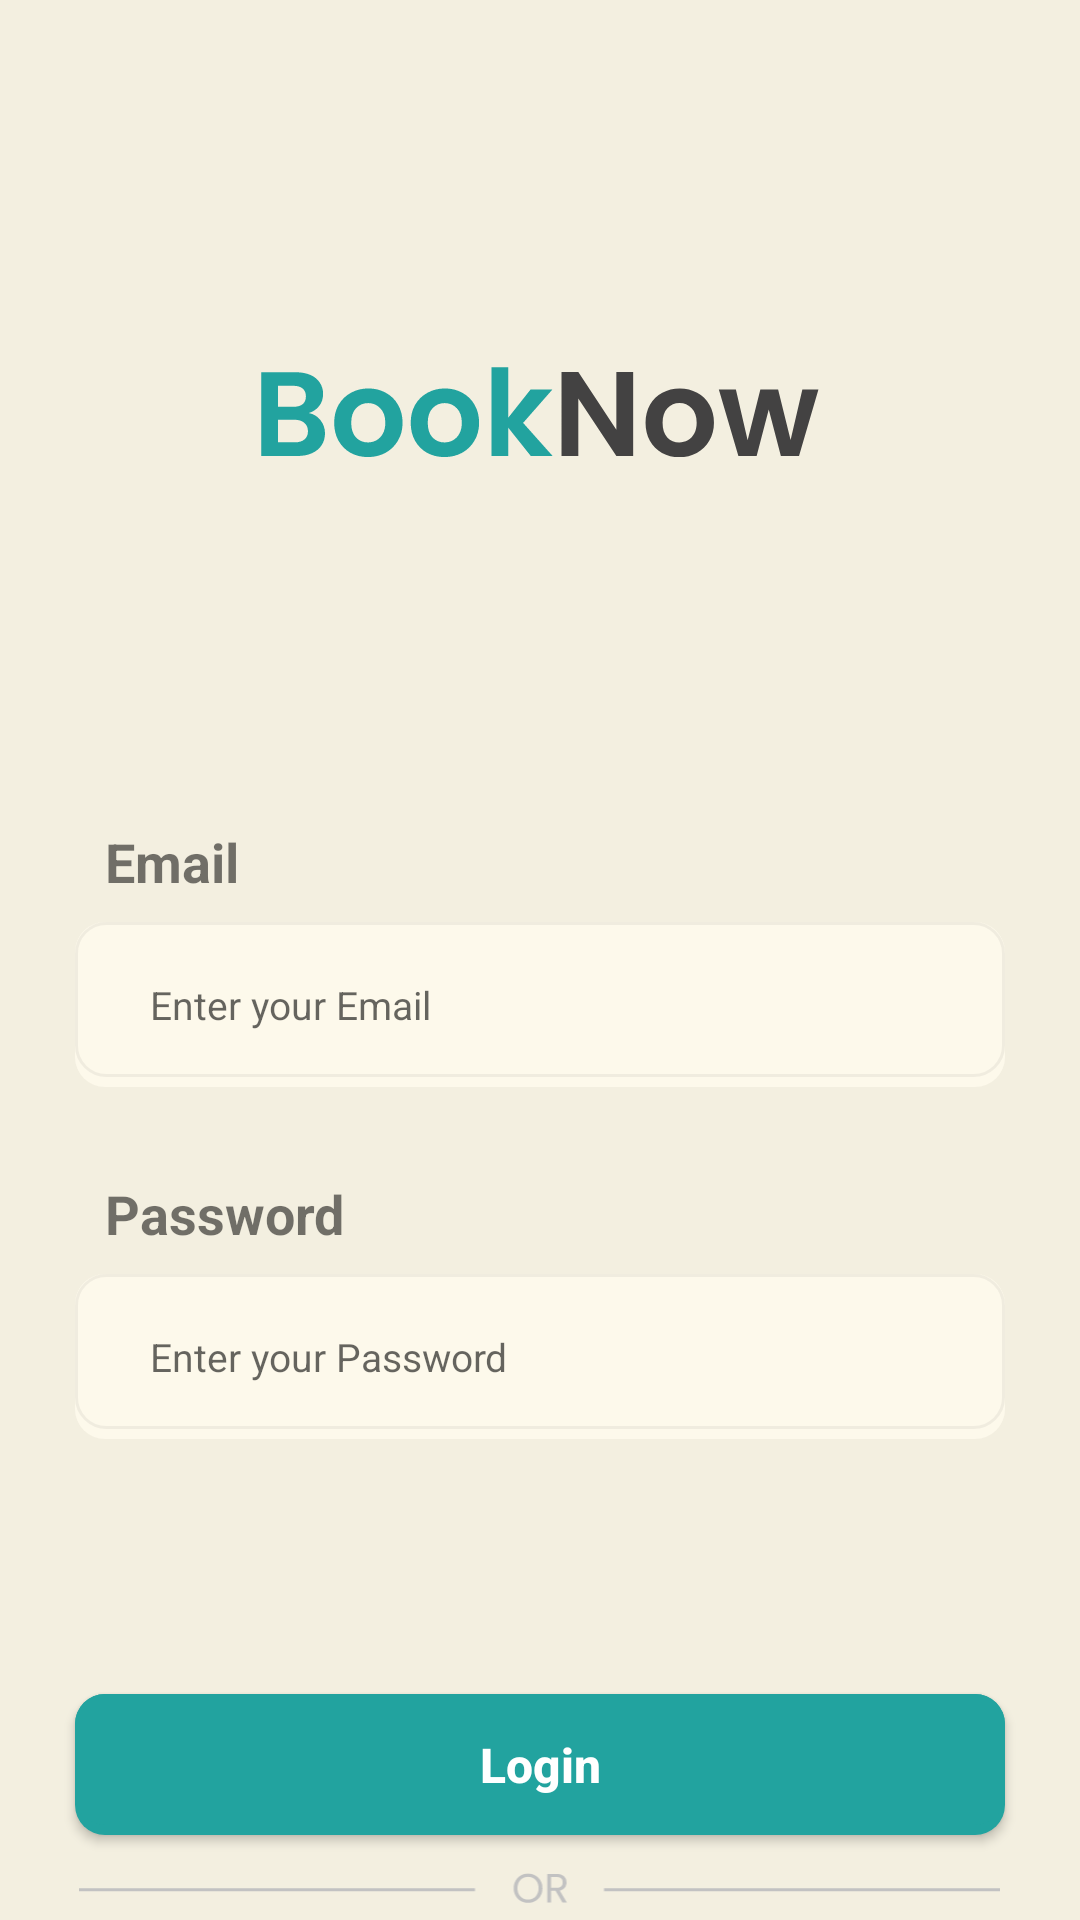

Android layout source for this screen:
<!-- AndroidManifest.xml: application theme Theme.FinalProject4 -->
<!-- res/layout/activity_login.xml -->
<?xml version="1.0" encoding="utf-8"?>
<RelativeLayout xmlns:android="http://schemas.android.com/apk/res/android"
    xmlns:app="http://schemas.android.com/apk/res-auto"
    xmlns:tools="http://schemas.android.com/tools"
    android:layout_width="match_parent"
    android:layout_height="match_parent"
    android:background="#F3EFE0"
    android:backgroundTint="#F3EFE0"
    tools:context=".LoginActivity">

    <ImageView
        android:id="@+id/loBookNow"
        android:layout_width="wrap_content"
        android:layout_height="wrap_content"
        android:layout_centerHorizontal="true"
        android:layout_marginTop="120dp"
        app:srcCompat="@drawable/booknow" />

    <TextView
        android:id="@+id/tvEmail"
        android:layout_width="wrap_content"
        android:layout_height="wrap_content"
        android:layout_below="@id/loBookNow"
        android:layout_marginStart="35dp"
        android:layout_marginTop="120dp"
        android:text="Email"
        android:textSize="18sp"
        android:textStyle="bold" />

    <EditText
        android:id="@+id/edEmail"
        android:layout_width="match_parent"
        android:layout_height="55dp"
        android:layout_below="@id/tvEmail"
        android:layout_marginLeft="25dp"
        android:layout_marginTop="8dp"
        android:layout_marginRight="25dp"
        android:background="@drawable/ed_border"
        android:hint="Enter your Email"
        android:inputType="textEmailAddress"
        android:paddingStart="25dp"

        android:textSize="13sp" />

    <TextView
        android:id="@+id/tvPassword"
        android:layout_width="wrap_content"
        android:layout_height="wrap_content"
        android:layout_below="@id/edEmail"
        android:layout_marginStart="35dp"
        android:layout_marginTop="30dp"
        android:text="Password"
        android:textSize="18sp"
        android:textStyle="bold" />

    <EditText
        android:id="@+id/edPassword"
        android:layout_width="match_parent"
        android:layout_height="55dp"
        android:layout_below="@id/tvPassword"
        android:layout_marginLeft="25dp"
        android:layout_marginTop="8dp"
        android:layout_marginRight="25dp"
        android:background="@drawable/ed_border"
        android:hint="Enter your Password"
        android:inputType="textPassword"
        android:paddingStart="25dp"

        android:textSize="13sp" />

    <Button
        android:id="@+id/btnLogin"
        android:layout_width="match_parent"
        android:layout_height="47dp"
        android:layout_below="@id/edPassword"
        android:layout_marginLeft="25dp"
        android:layout_marginTop="85dp"
        android:layout_marginRight="25dp"
        android:background="@drawable/btn_shape"
        android:backgroundTint="#22A39F"
        android:text="Login"
        android:textAllCaps="false"
        android:textColor="@color/white"
        android:textSize="16sp"
        android:textStyle="bold" />

    <ImageView
        android:id="@+id/imOr"
        android:layout_width="wrap_content"
        android:layout_height="wrap_content"
        android:layout_below="@+id/btnLogin"
        android:layout_centerHorizontal="true"
        android:layout_marginTop="8dp"
        app:srcCompat="@drawable/or" />

    <Button
        android:id="@+id/btnSignUp"
        android:layout_width="match_parent"
        android:layout_height="48dp"
        android:layout_below="@id/imOr"
        android:layout_marginLeft="25dp"
        android:layout_marginTop="8dp"
        android:layout_marginRight="25dp"
        android:background="@drawable/btn_bordershape"
        android:text="SignUp"
        android:textAllCaps="false"
        android:textColor="#22A39F"
        android:textSize="16sp"
        android:textStyle="bold" />


</RelativeLayout>
<!-- resources referenced by this layout -->
<resources>
  <!-- drawable btn_bordershape (drawable) -->
  <?xml version="1.0" encoding="utf-8"?>
  
  <shape xmlns:android="http://schemas.android.com/apk/res/android"
      android:shape="rectangle" >
  
      <solid android:color="#FAFAFA" />
  
      <stroke
          android:width="2dp"
          android:color="#22A39F" />
      <corners android:radius="10dp" />
  
  </shape>
  <!-- drawable btn_shape (drawable) -->
  <?xml version="1.0" encoding="utf-8"?>
  
  <layer-list xmlns:android="http://schemas.android.com/apk/res/android" >
  
      
      <item>
          <shape android:shape="rectangle" >
              <solid android:color="#000000"/>
              <corners android:radius="10dp" />
          </shape>
      </item>
  
  
      <item android:bottom="10px">
          <shape android:shape="rectangle">
  
              <corners android:radius="10dp" />
  
          </shape>
      </item>
  
  </layer-list>
  <!-- drawable ed_border (drawable) -->
  <?xml version="1.0" encoding="utf-8"?>
  
  <layer-list xmlns:android="http://schemas.android.com/apk/res/android" >
  
      
      <item>
          <shape android:shape="rectangle" >
              <solid android:color="#FDF9EB"/>
              <corners android:radius="10dp" />
          </shape>
      </item>
  
  
      <item android:bottom="10px">
          <shape android:shape="rectangle">
  
              <corners android:radius="10dp" />
              <stroke
                  android:width="1dp"
                  android:color="#0D000000" />
              <corners android:radius="10dp" />
  
          </shape>
      </item>
  
  </layer-list>
  <style name="Theme.FinalProject4" parent="Theme.AppCompat.DayNight.NoActionBar">
          
          <item name="colorPrimary">@color/purple_500</item>
          <item name="colorPrimaryVariant">@color/purple_700</item>
          <item name="colorOnPrimary">@color/white</item>
          
          <item name="colorSecondary">@color/teal_200</item>
          <item name="colorSecondaryVariant">@color/teal_700</item>
          <item name="colorOnSecondary">@color/black</item>
          
          <item name="android:statusBarColor">?attr/colorPrimaryVariant</item>
          
      </style>
  <!-- not gathered from this repository: default colours our renderer supplied (Android Studio template values) -->
  <color name="purple_500">#FF6200EE</color>
  <color name="purple_700">#FF3700B3</color>
  <color name="teal_200">#FF03DAC5</color>
  <color name="teal_700">#FF018786</color>
  <color name="black">#FF000000</color>
  <color name="white">#FFFFFFFF</color>
</resources>
